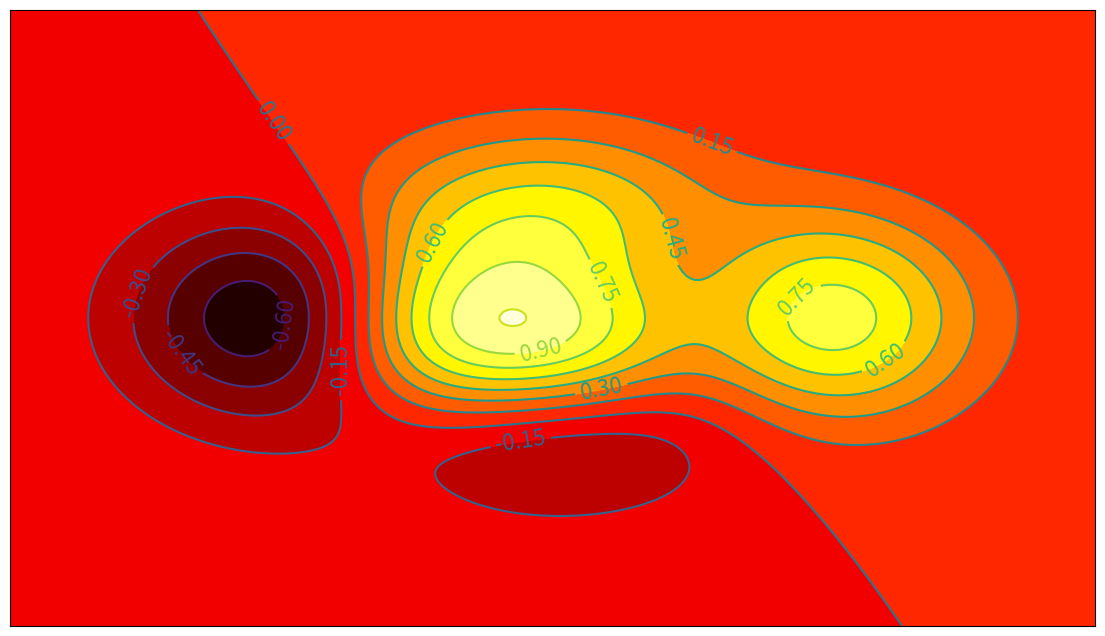

Python code for this plot:
# coding=utf-8
'''
   contour 等高线图
'''
import matplotlib.pyplot as plt
import numpy as np
if __name__ == '__main__':
 def get_height(x, y):
    # the height function
    return (1-x/2+x**5+y**3)*np.exp(-x**2-y**2)

n = 256
x = np.linspace(-3, 3, n)
y = np.linspace(-3, 3, n)
X, Y = np.meshgrid(x, y)

plt.figure(figsize=(14, 8))

# use plt.contourf to filling contours
# X, Y and value for (X, Y) point

# 横坐标、纵坐标、高度、 、透明度、cmap是颜色对应表
# 等高线的填充颜色
plt.contourf(X, Y, get_height(X, Y), 16, alpah=0.7, cmap=plt.cm.hot)

# use plt.contour to add contour lines
# 这里是等高线的线
C = plt.contour(X, Y, get_height(X, Y), 16, color='black', linewidth=.5)

# adding label
plt.clabel(C, inline=True, fontsize=16)

plt.xticks(())
plt.yticks(())
plt.show()